Run: headless pygame with SDL's dummy video driver; simulated clock (each Clock.tick advances the game by its frame time, no real sleeping); random seed 0; keys injected as events and as key.get_pressed() state; no mouse input.
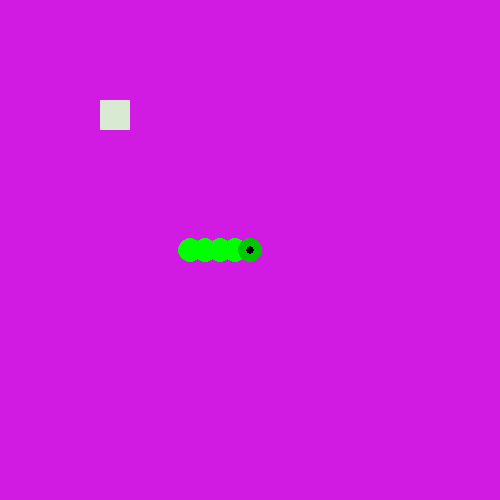
Frame 1 of 4 · flips 1–60 · no input
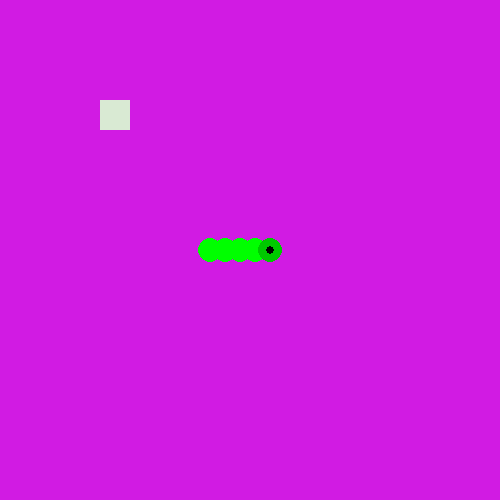
Frame 2 of 4 · flips 61–180 · tapped SPACE, RETURN · held RIGHT (→), D
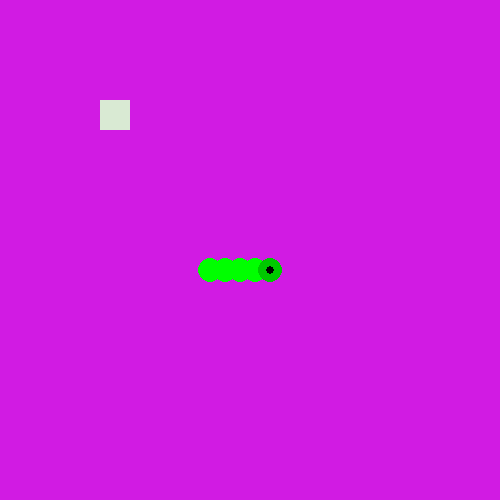
Frame 3 of 4 · flips 181–300 · held DOWN (↓), S
Frame 4 of 4 · flips 301–420 · held LEFT (←), A, UP (↑), W · screen same as frame 1, image omitted

The pygame program that drew these frames:

import pygame
import random

pygame.init()
screen = pygame.display.set_mode((500,500))
pygame.display.set_caption("Move Hero")
hero_x = 250
hero_y = 250
rect_x =100
rect_y=100
hero_color = (244,67,54)
my_font = pygame.font.SysFont(None, 50)
speed =20
running = True

def draw_snake(x, y):

    body = [
        (x-60, y),
        (x-45, y),
        (x-30, y),
        (x-15, y),
        (x, y)
    ]

    for i, (bx, by) in enumerate(body):

        if i == len(body)-1:
            pygame.draw.circle(screen, (0,200,0), (bx, by), 12)
            pygame.draw.circle(screen, (0,0,0), (bx, by), 4)
        else:
            pygame.draw.circle(screen, (0,255,0), (bx, by), 12)

while running:
    for event in pygame.event.get():
        if event.type == pygame.QUIT:
            running = False
        if event.type == pygame.KEYDOWN:
            if event.key == pygame.K_LSHIFT:
                speed =170
            hero_color =(227,217,27)
            if event.key == pygame.K_UP:
                hero_y -= speed
            if event.key == pygame.K_DOWN:
                hero_y +=speed
            if event.key == pygame.K_LEFT:
                hero_x -=speed
            if event.key == pygame.K_RIGHT:
                hero_x +=speed
        if event.type == pygame.KEYUP:
            if event.key == pygame.K_LSHIFT:
                speed =20
            hero_color = (255,0,0)
                
    screen.fill((209,27,227))
    draw_snake(hero_x, hero_y)
    pygame.draw.rect(screen,(217,234,211),(rect_x,rect_y,30,30))
    if(abs(hero_x - rect_x)<30 and abs(hero_y-rect_y)<30):
        rect_x = random.randint(20,480)
        rect_y = random.randint(20,480)
        
    if(hero_x>500  or hero_x<0 or hero_y>500 or hero_y <0):
        msg =my_font.render("Game Over", True, (239,244,234))
        screen.blit(msg, (150, 200))
    pygame.display.update()
    
pygame.quit()
